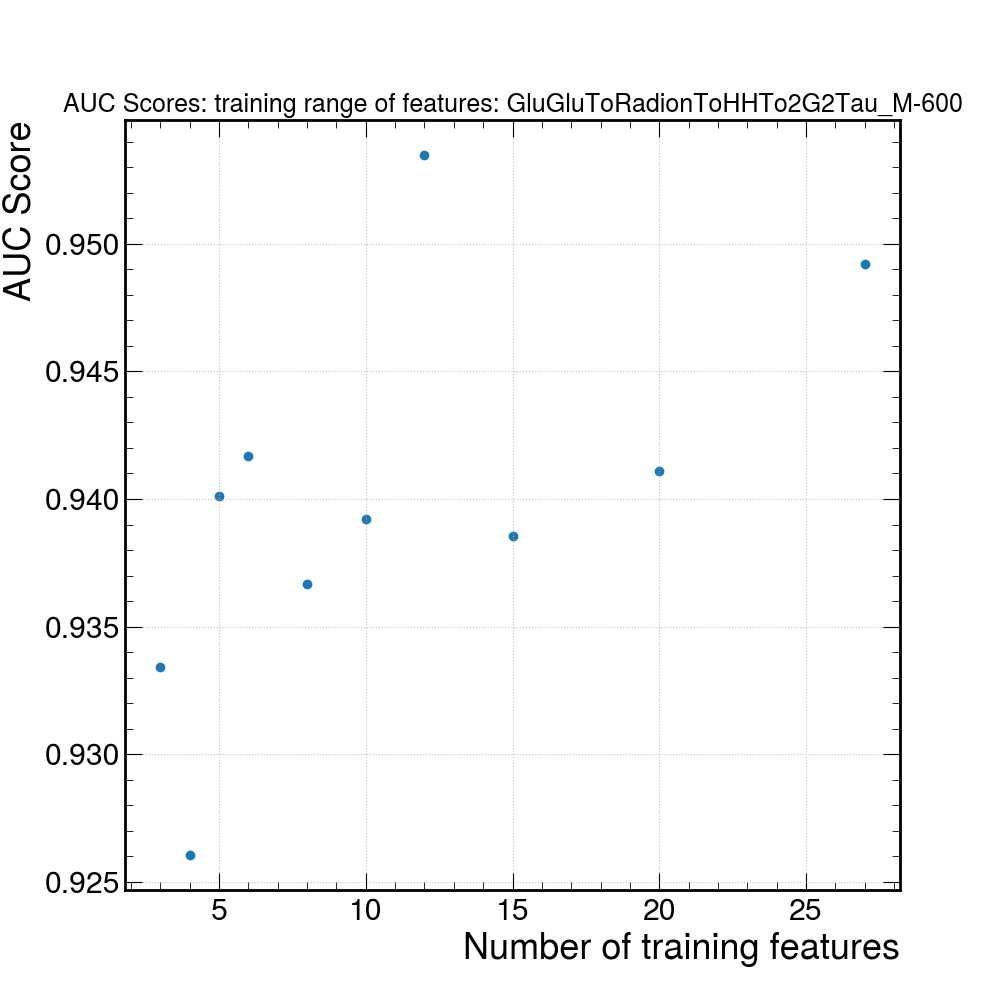

Values plotted in this chart, from the file beside it:
signal, score, number_of_features
GluGluToRadionToHHTo2G2Tau_M-600, 0.9492, 27
GluGluToRadionToHHTo2G2Tau_M-600, 0.9411, 20
GluGluToRadionToHHTo2G2Tau_M-600, 0.9386, 15
GluGluToRadionToHHTo2G2Tau_M-600, 0.9535, 12
GluGluToRadionToHHTo2G2Tau_M-600, 0.9392, 10
GluGluToRadionToHHTo2G2Tau_M-600, 0.9367, 8
GluGluToRadionToHHTo2G2Tau_M-600, 0.9417, 6
GluGluToRadionToHHTo2G2Tau_M-600, 0.9401, 5
GluGluToRadionToHHTo2G2Tau_M-600, 0.926, 4
GluGluToRadionToHHTo2G2Tau_M-600, 0.9334, 3
